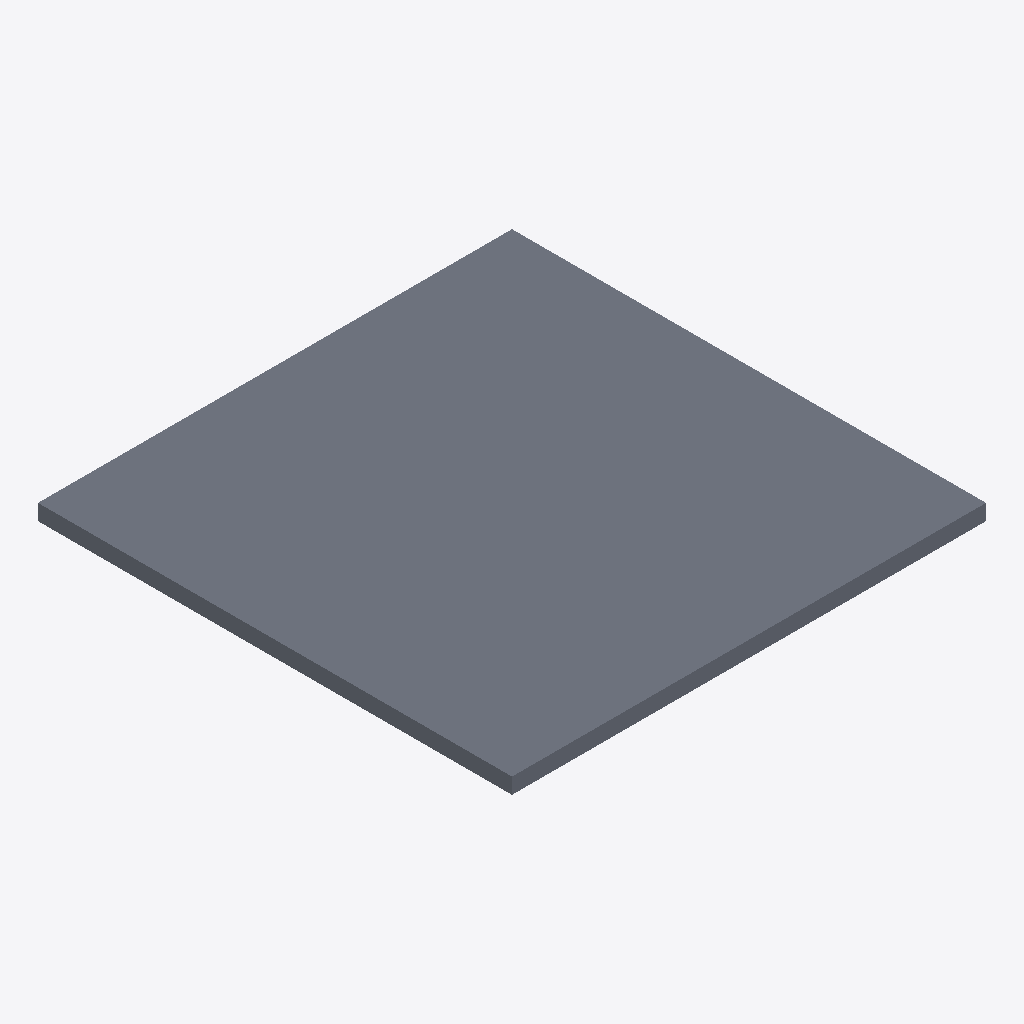
Isometric view of an IFC building model (IFC-SPF (STEP), schema IFC2X3, length unit metre), seen from the south-west, elements coloured by IFC class: 1 slab (grey).
Extent 6.0 m × 6.0 m × 0.2 m (x, y, z). Storeys (1): Level 1 at 0.00 m. Elements (1): 1 IfcSlab.

HEADER;
FILE_DESCRIPTION(('ViewDefinition [CoordinationView]'),'2;1');
FILE_NAME('sparse-ifc2x3.ifc','2026-09-18T00:00:00',('SGVue test fixture'),('SGVue'),'scripts/make-container-fixtures.py','IfcOpenShell','none');
FILE_SCHEMA(('IFC2X3'));
ENDSEC;
DATA;
#10=IFCPROJECT('0000000000000000000001',$,'Synthetic Project',$,$,$,$,(#8),#5);
#14=IFCSITE('0000000000000000000002',$,'Default Site',$,$,#13,$,$,.ELEMENT.,(-12,-34,-56),(-98,-7,-6),$,$,$);
#18=IFCBUILDING('0000000000000000000003',$,$,$,$,#17,$,$,.ELEMENT.,0.0,2.5,$);
#24=IFCBUILDINGSTOREY('0000000000000000000006',$,'Level 1',$,$,#23,$,$,.ELEMENT.,0.0);
#37=IFCSLAB('0000000000000000000007',$,'Slab',$,$,#27,#36,$,.FLOOR.);
ENDSEC;
